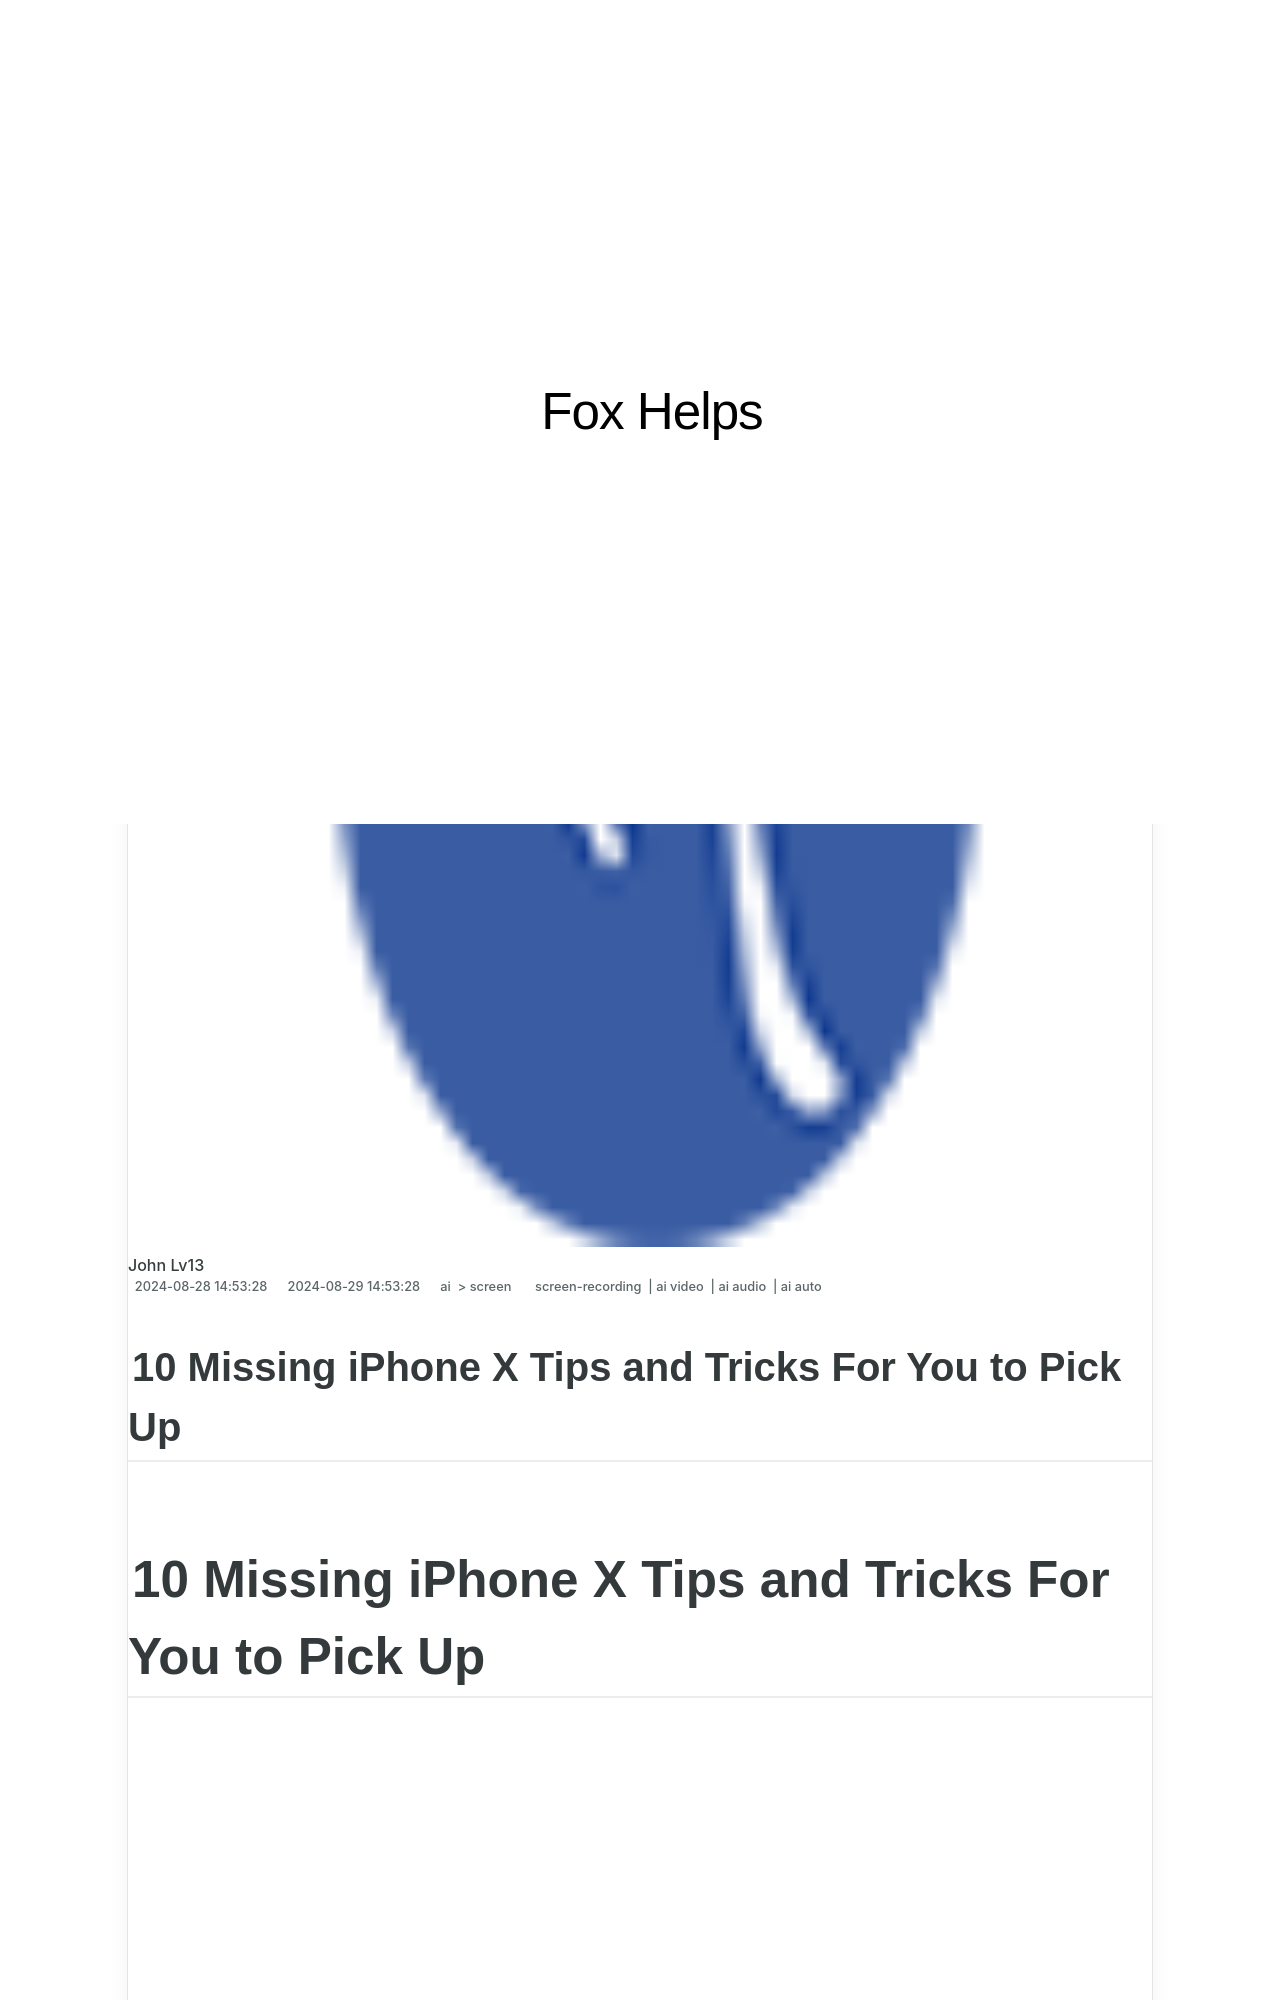

repository: techidaily/site-fox-helps · page: 10-missing-iphone-x-tips-and-tricks-for-you-to-pick-up/index.html · generator: jekyll

---
title: "10 Missing iPhone X Tips and Tricks For You to Pick Up"
date: 2024-08-28T14:53:28.715Z
updated: 2024-08-29T14:53:28.715Z
tags: 
  - screen-recording
  - ai video
  - ai audio
  - ai auto
categories: 
  - ai
  - screen
description: "This Article Describes 10 Missing iPhone X Tips and Tricks For You to Pick Up"
excerpt: "This Article Describes 10 Missing iPhone X Tips and Tricks For You to Pick Up"
keywords: "IPhone X Tips,X Phone Tricks,IPhone X Hacks,X Device Secrets,Apple X Advice,IPhone X Fixes,X Phone Shortcuts"
thumbnail: https://thmb.techidaily.com/4cde13e35fb005f35b03fe575a760700ef2f31716bcebcb3bdb2d428b2778fad.jpg
---

## 10 Missing iPhone X Tips and Tricks For You to Pick Up
